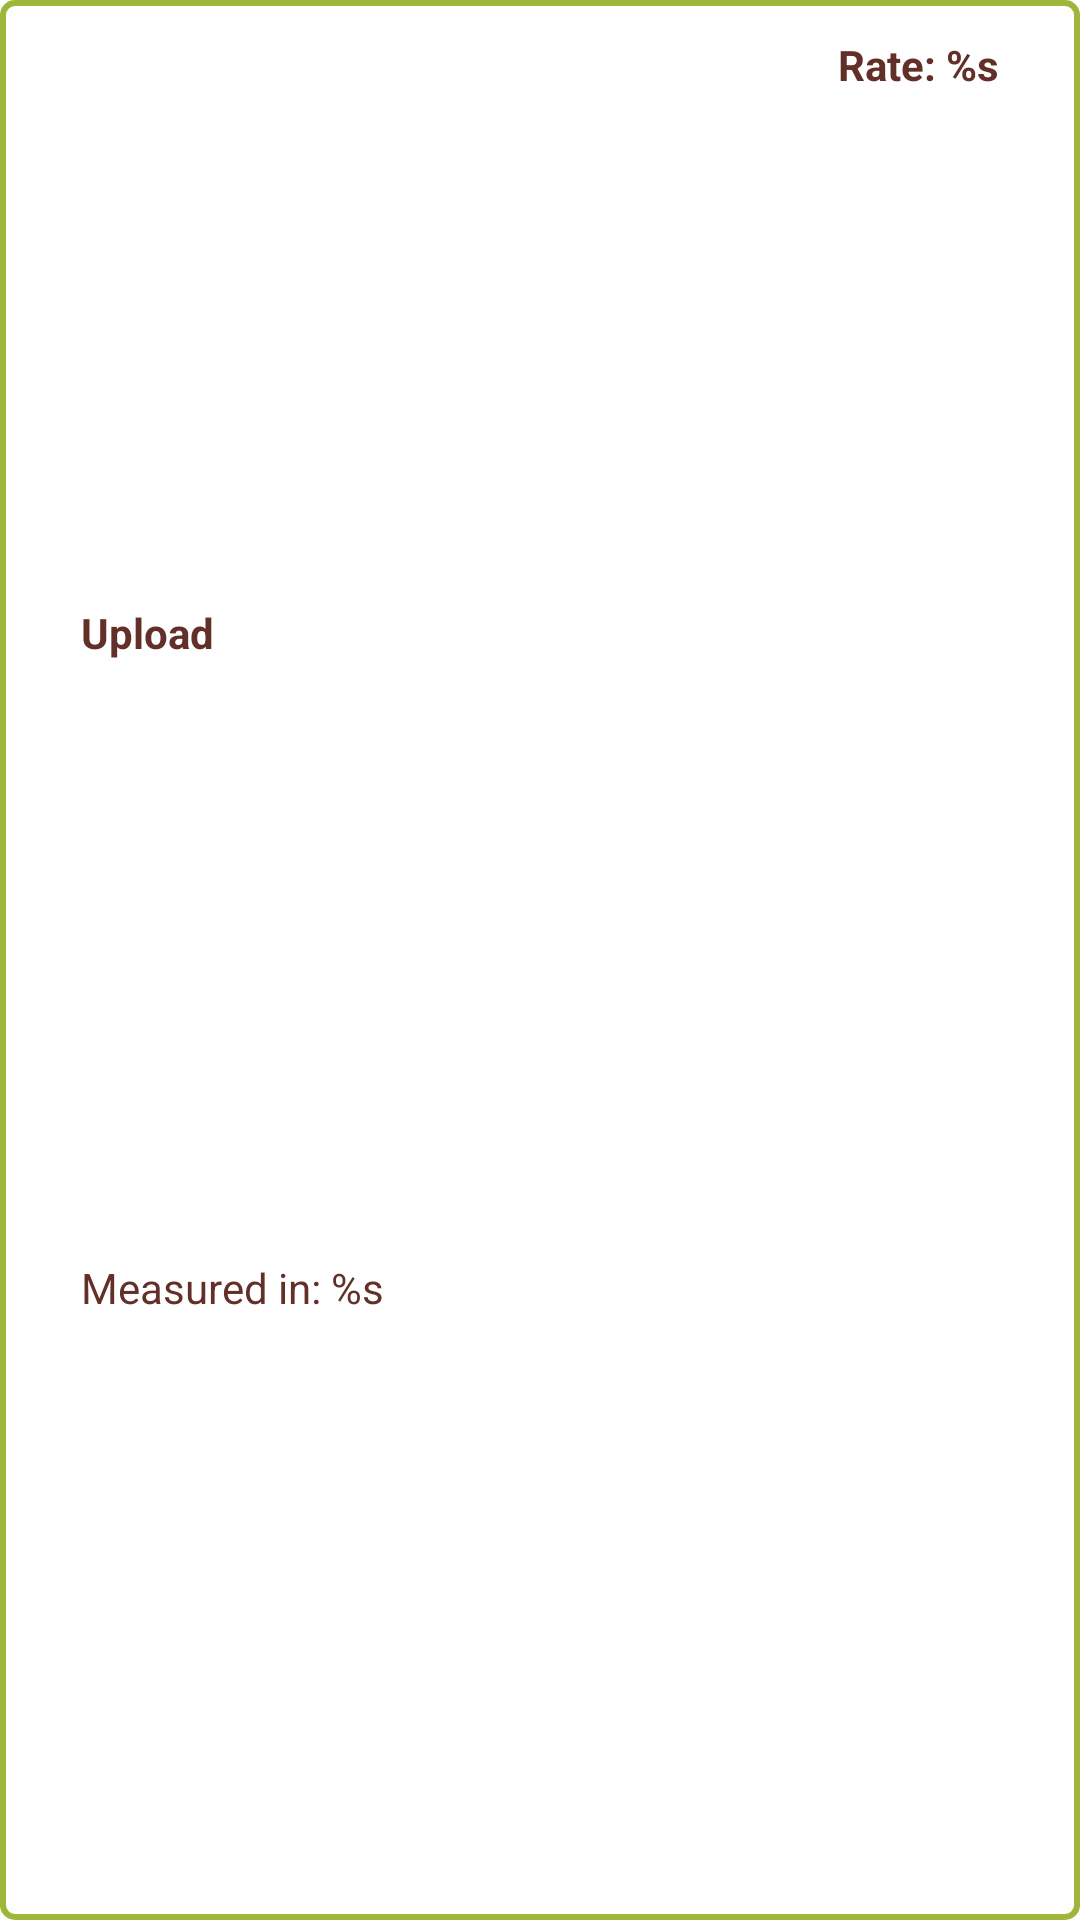

This screen was rendered from an Android layout file. Write that file and the resources it references.
<!-- AndroidManifest.xml: application theme Theme.Main -->
<!-- res/layout/widget_list_job_rate.xml -->
<?xml version="1.0" encoding="utf-8"?>
<androidx.constraintlayout.widget.ConstraintLayout xmlns:android="http://schemas.android.com/apk/res/android"
    xmlns:app="http://schemas.android.com/apk/res-auto"
    xmlns:tools="http://schemas.android.com/tools"
    android:layout_width="match_parent"
    android:layout_marginTop="@dimen/padding_large"
    android:background="@drawable/background_border_green"
    android:layout_height="wrap_content">

    <androidx.constraintlayout.widget.Guideline
        android:id="@+id/guide_start"
        android:layout_width="wrap_content"
        android:layout_height="wrap_content"
        android:orientation="vertical"
        app:layout_constraintGuide_begin="@dimen/page_guide_line" />

    <androidx.constraintlayout.widget.Guideline
        android:id="@+id/guide_end"
        android:layout_width="wrap_content"
        android:layout_height="wrap_content"
        android:orientation="vertical"
        app:layout_constraintGuide_end="@dimen/page_guide_line" />

    <TextView
        android:id="@+id/txt_job_rate"
        style="@style/TextNormalBold"
        android:layout_marginTop="@dimen/padding_medium"
        app:layout_constraintEnd_toEndOf="@id/guide_end"
        app:layout_constraintTop_toTopOf="parent"
        android:text="@string/txt_job_rate"/>

    <TextView
        android:id="@+id/txt_job_type"
        style="@style/TextNormalBold"
        tools:text="@string/txt_job_type"
        android:text="@string/txt_upload"
        app:layout_constraintBottom_toTopOf="@+id/txt_job_measurement"
        app:layout_constraintEnd_toStartOf="@+id/guide_end"
        app:layout_constraintStart_toStartOf="@id/guide_start"
        app:layout_constraintTop_toTopOf="parent" />

    <TextView
        android:id="@+id/txt_job_measurement"
        style="@style/TextNormal"
        app:layout_constraintBottom_toBottomOf="parent"
        android:layout_marginBottom="@dimen/padding_medium"
        app:layout_constraintEnd_toStartOf="@+id/guide_end"
        app:layout_constraintStart_toStartOf="@id/guide_start"
        app:layout_constraintTop_toBottomOf="@+id/txt_job_type"
        android:text="@string/txt_job_measured_in" />

</androidx.constraintlayout.widget.ConstraintLayout>
<!-- resources referenced by this layout -->
<resources>
  <dimen name="padding_large">16dp</dimen>
  <dimen name="padding_medium">10dp</dimen>
  <dimen name="page_guide_line">25dp</dimen>
  <!-- drawable background_border_green (drawable) -->
  <?xml version="1.0" encoding="utf-8"?>
  <shape xmlns:android="http://schemas.android.com/apk/res/android">
      <solid android:color="@android:color/transparent" />
  
      <stroke
          android:width="@dimen/line_thickness"
          android:color="@color/green_main" />
  
      <padding
          android:bottom="@dimen/line_thickness"
          android:left="@dimen/line_thickness"
          android:right="@dimen/line_thickness"
          android:top="@dimen/line_thickness" />
  
      <corners
          android:bottomLeftRadius="@dimen/border_corner_radius"
          android:bottomRightRadius="@dimen/border_corner_radius"
          android:topLeftRadius="@dimen/border_corner_radius"
          android:topRightRadius="@dimen/border_corner_radius" />
  </shape>
  <string name="txt_job_measured_in">Measured in: %s</string>
  <string name="txt_job_rate">Rate: %s</string>
  <string name="txt_job_type">Job Type: %s</string>
  <string name="txt_upload">Upload</string>
  <style name="TextNormal" parent="StandardText">
          <item name="android:textAppearance">@style/TextAppearance.AppCompat.Body1</item>
          <item name="android:layout_height">wrap_content</item>
          <item name="android:textColor">@color/brown</item>
      </style>
  <style name="TextNormalBold" parent="StandardText">
          <item name="android:textAppearance">@style/TextAppearance.AppCompat.Body1</item>
          <item name="android:textColor">@color/brown</item>
          <item name="android:textStyle">bold</item>
      </style>
  <style name="Theme.Main" parent="Theme.MaterialComponents.DayNight.NoActionBar">
          
          <item name="colorPrimary">@color/green_main</item>
          <item name="colorPrimaryVariant">@color/green_main</item>
          <item name="colorOnPrimary">@color/white</item>
          
          <item name="colorSecondary">@color/gold</item>
          <item name="colorSecondaryVariant">@color/gold</item>
          <item name="colorOnSecondary">@color/black</item>
          
          <item name="android:statusBarColor" tools:targetApi="l">@color/green_main</item>
          
          <item name="chipCornerRadius">@dimen/border_corner_radius</item>
      </style>
  <dimen name="line_thickness">2dp</dimen>
  <color name="green_main">#9EB73B</color>
  <dimen name="border_corner_radius">4dp</dimen>
  <style name="StandardText" parent="Theme.Main">
          <item name="android:layout_width">0dp</item>
          <item name="android:layout_height">wrap_content</item>
          <item name="android:layout_marginTop">@dimen/padding_medium</item>
      </style>
  <color name="brown">#623029</color>
  <color name="white">#FFFFFFFF</color>
  <color name="gold">#F2A309</color>
  <color name="black">#FF000000</color>
</resources>
